The GitHub repository SIDD305/Mlops_project- contains a labelled image folder "dataset_sample" with 4 categories: abnormal heartbeat, history of myocardial infarction, myocardial infarction, normal. Examples follow, each with its label.

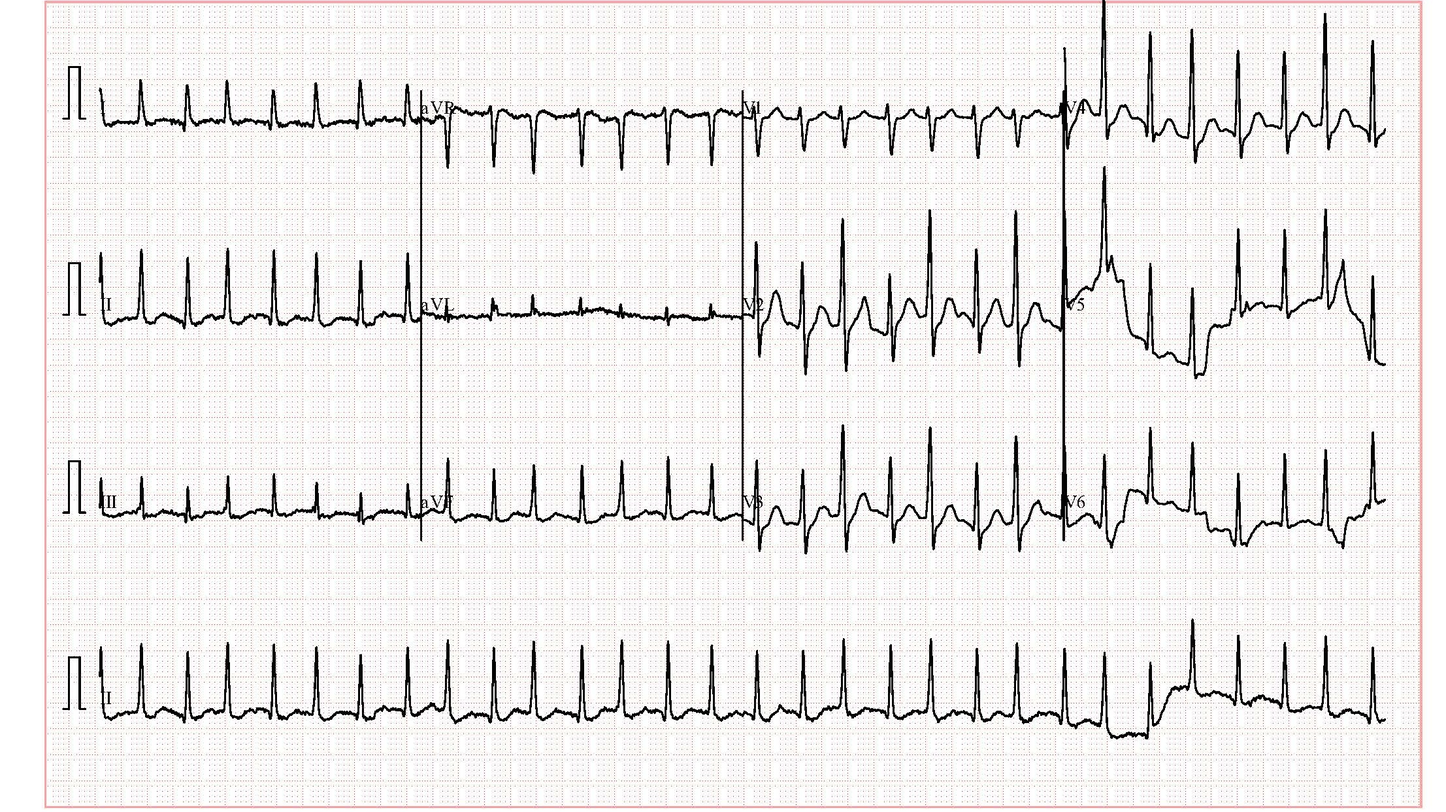
Label: abnormal heartbeat

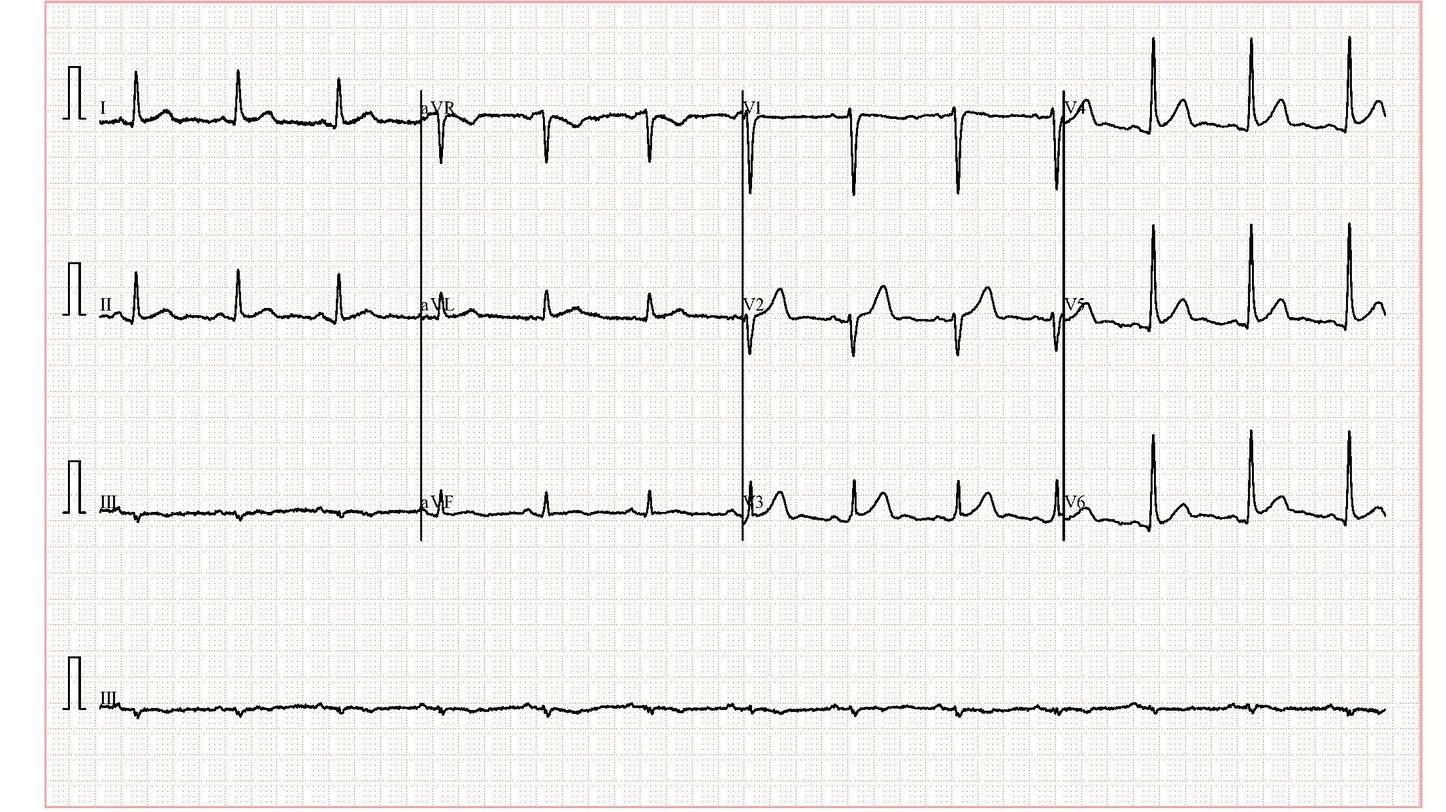
Label: normal

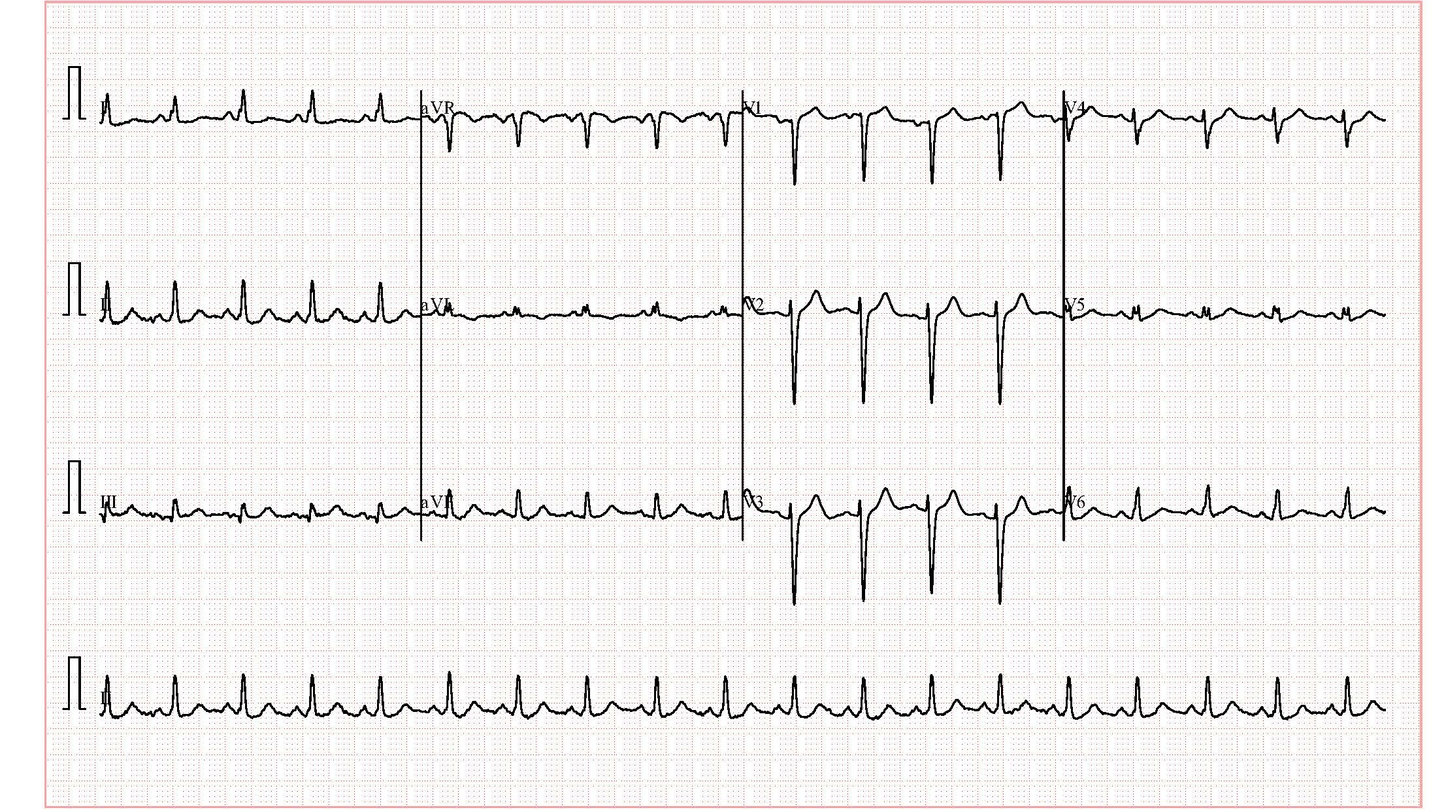
Label: abnormal heartbeat

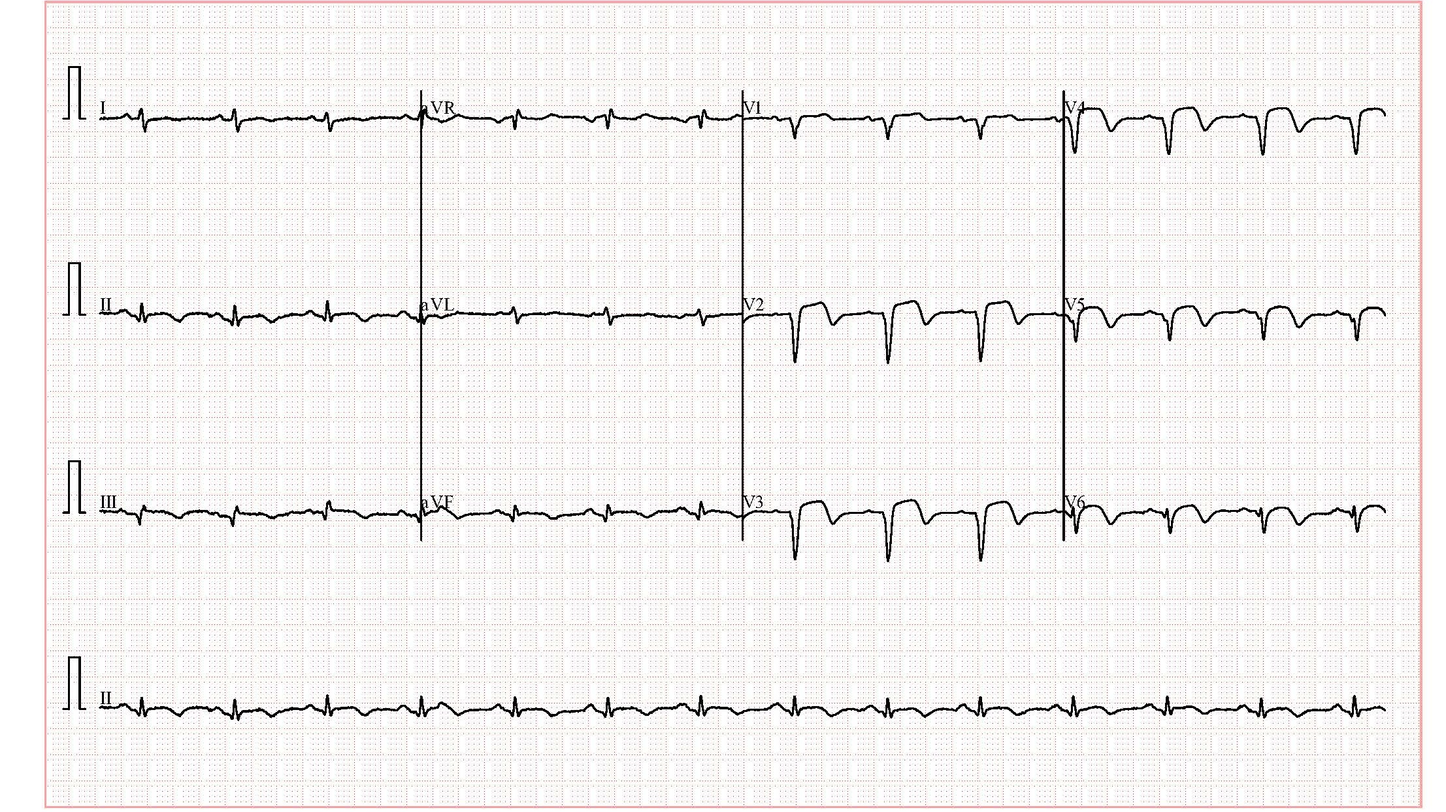
Label: history of myocardial infarction

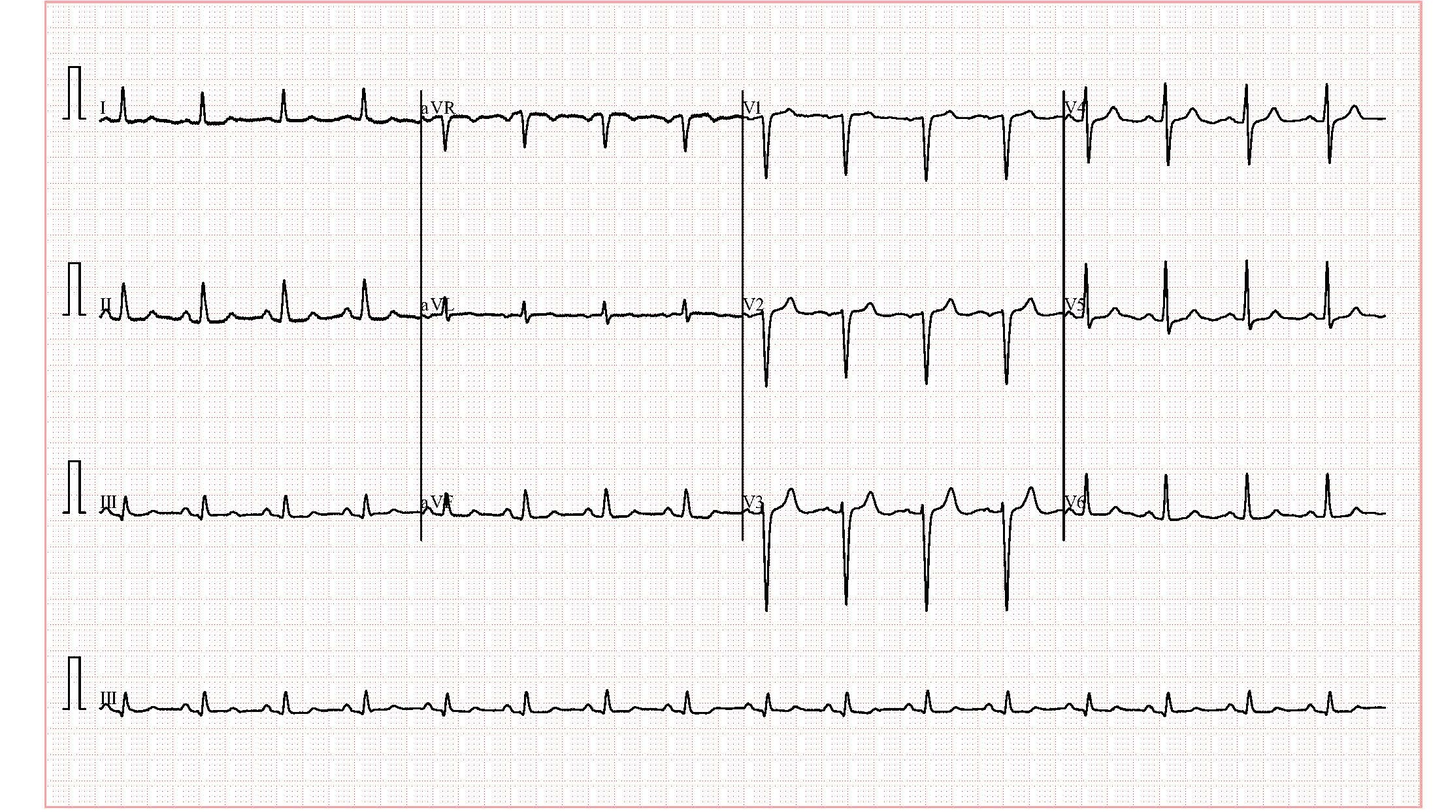
Label: abnormal heartbeat

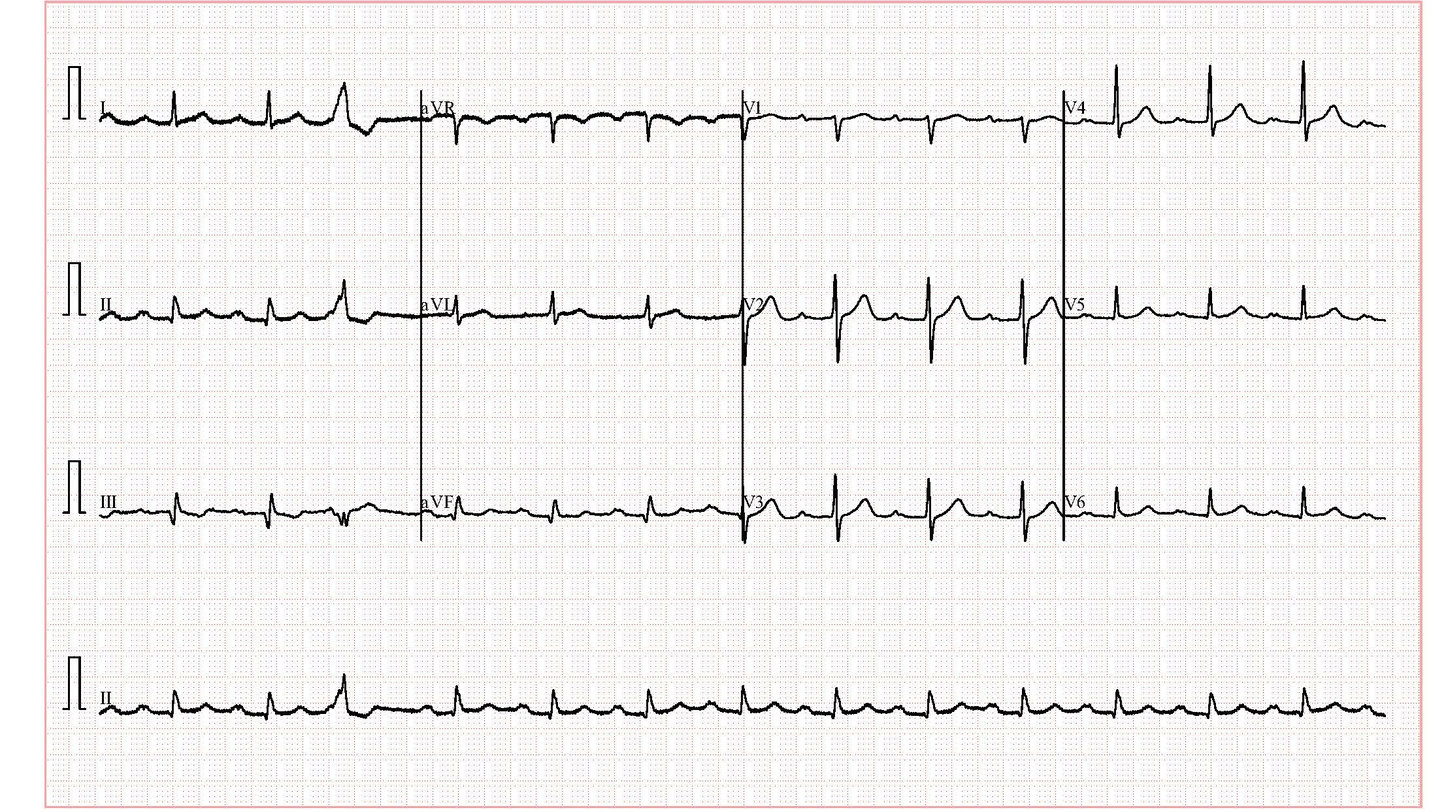
Label: normal
